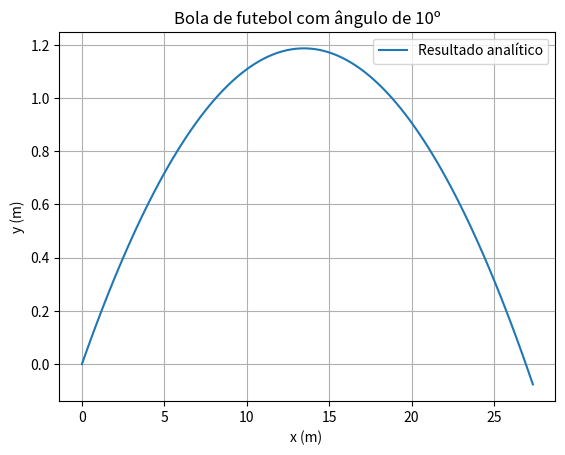

Source code (Python):
#!/usr/bin/env python3
# -*- coding: utf-8 -*-
"""
Created on Thu Mar 31 18:26:38 2022

[redacted]
"""

import numpy as np
import matplotlib.pyplot as plt


#aceleração gravítica
g =9.8
alpha = np.radians(10) #degrees

#Tmpo inicial e final
ti =0
tf=1
dt = 0.01
n = int((tf-ti) / dt)

#Para as analiticas
x0 = 0
y0 = 0
#velocidade inicial
v0 =100 / 3.6 # para coonverter para m/s

#Arrays precisam ser todos definidos
t = np.linspace(ti, tf, n)

vx = np.empty(n)
ax = np.empty(n)
x = np.empty(n)

vy= np.empty(n)
ay = np.empty(n)
y = np.empty(n)

vx[0] = v0*np.cos(alpha)
vy[0] = v0*np.sin(alpha)


floor = np.zeros(t.size)

#Preencher o vetor v
for i in range(n-1):
    ay[i] = -g
    ax[i] = 0
    vx[i+1] = vx[i] +ax[i]*dt
    vy[i+1] = vy[i] + ay[i]*dt
    x[i+1] = x[i] + vx[i]*dt
    y[i+1] = y[i] + vy[i]*dt
    x_anali = vx[0]*t + x0
    y_anali = vy[0]*t - (0.5*g*t**2) +y0
        
    
#ALCANCE
xmax = 0
tvoo = 0
yvoo = 0

ymax = 0
tsub = 0
xsub = 0

for i in range(n-1):
    if (y[i+1]<y[i]):
        ymax = y[i]
        tsub = t[i]
        xsub = x[i]
        break
for i in range(n-1):   
    if (y_anali[i+1]*y_anali[i]<0):
        xmax = x[i+1]
        tvoo = t[i+1]
        yvoo = y[i+1]
        break


#PRINTS
print("VELOCITIES:\n")
print("v0 = {:0.4f} m/s".format(v0))
print("=================================\n")
print("POSITIONS:")
print("Initial:\n")
print("x0 = {:0.2f} m".format(x0))
print("y0 = {:0.2f} m".format(y0))
print("---------------------------------")
print("Final:\n")
print("xmax = {:0.2f} m no instante t = {:0.4f}".format(xmax, tvoo))
print("ymax = {:0.2f} m no instante t = {:0.4f}".format(ymax, tsub))
print("=================================")

     
plt.plot(x_anali, y_anali, label ="Resultado analítico")
plt.xlabel("x (m) ")
plt.ylabel("y (m)")
plt.title("Bola de futebol com ângulo de 10º")
plt.grid()
plt.legend()

